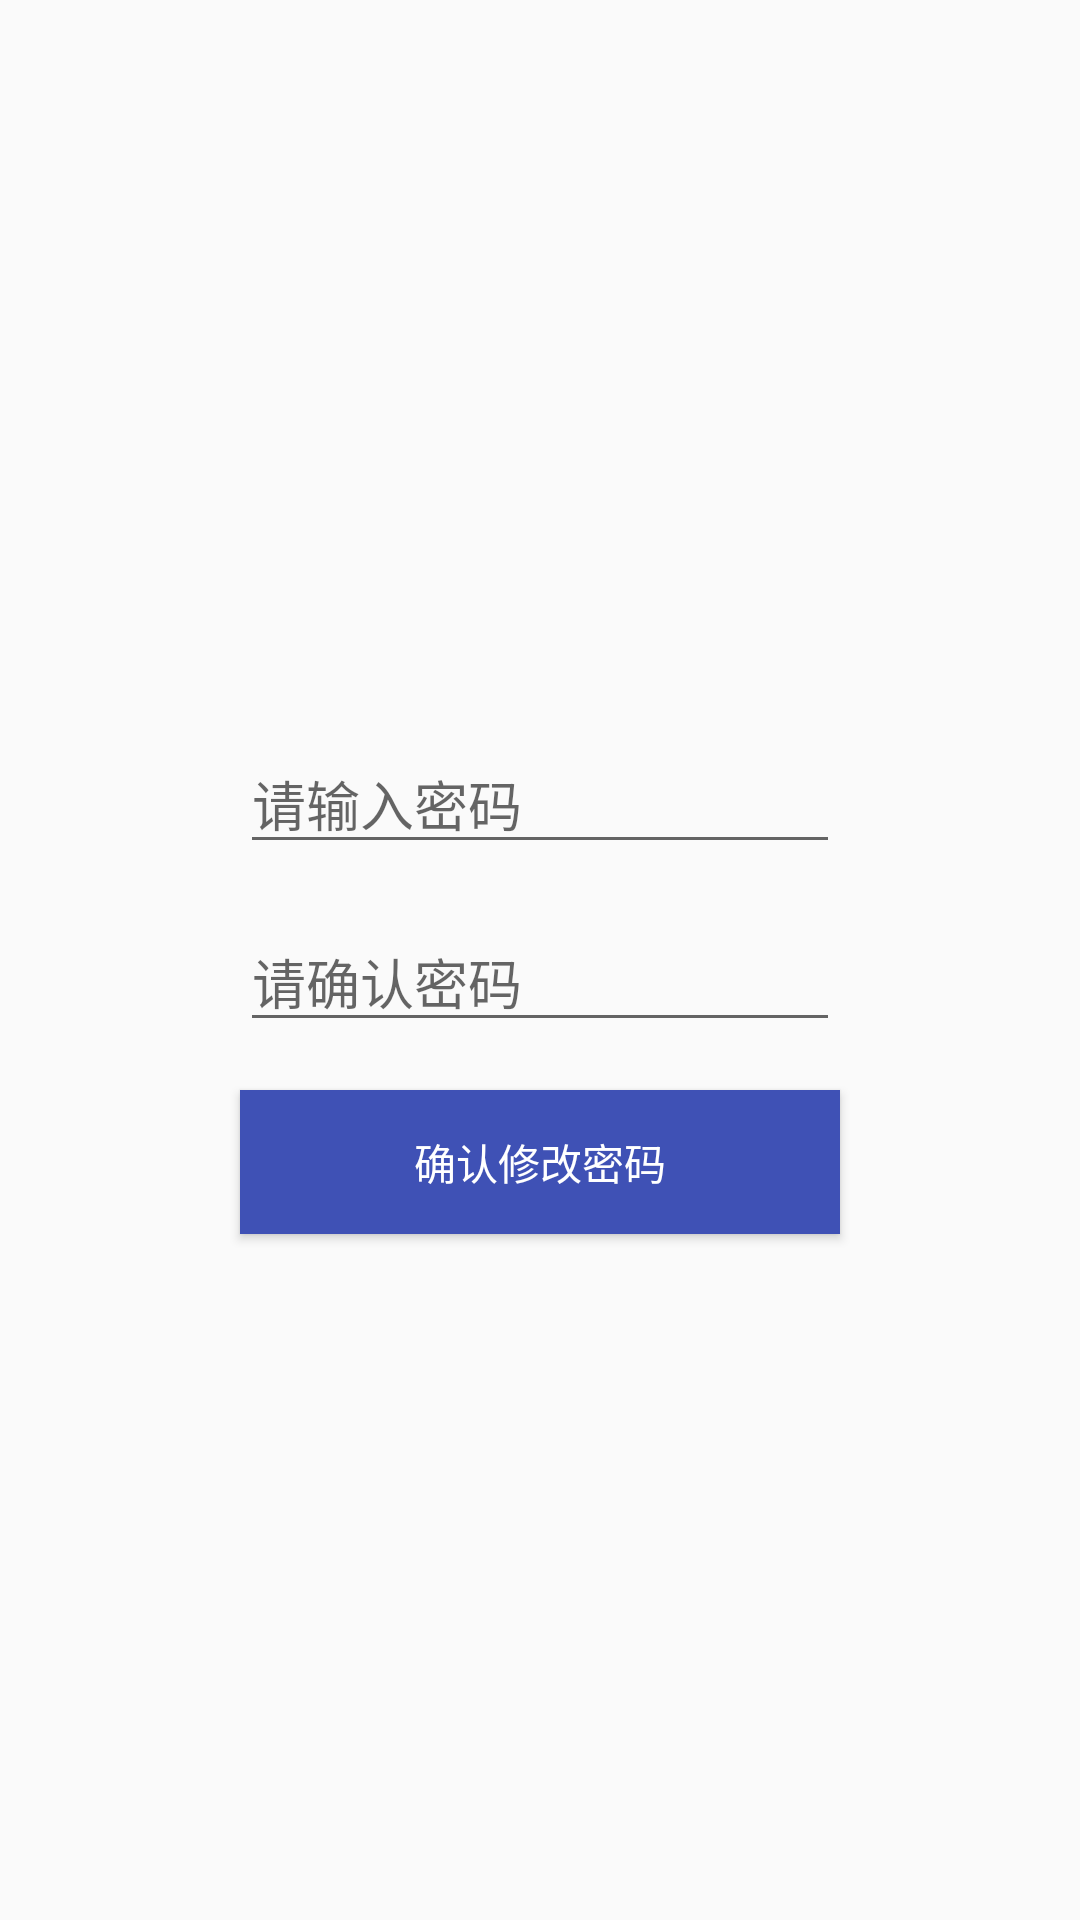

Layout XML and referenced resources for this Android screen:
<!-- AndroidManifest.xml: application theme AppTheme -->
<!-- res/layout/dialog_change_pwd.xml -->
<?xml version="1.0" encoding="utf-8"?>
<LinearLayout
    xmlns:android="http://schemas.android.com/apk/res/android"
    android:orientation="vertical"
    android:layout_width="500dp"
    android:layout_height="300dp"
    android:layout_margin="36dp"
    android:gravity="center">

    <EditText
        android:id="@+id/et_pwd"
        android:layout_width="200dp"
        android:layout_height="wrap_content"
        android:layout_marginTop="16dp"
        android:hint="请输入密码"
        android:inputType="textPassword"/>

    <EditText
        android:id="@+id/et_confire_pwd"
        android:layout_width="200dp"
        android:layout_height="wrap_content"
        android:layout_marginTop="16dp"
        android:hint="请确认密码"
        android:inputType="textPassword"/>

    <Button
        android:id="@+id/bt_change"
        android:layout_width="200dp"
        android:layout_height="wrap_content"
        android:layout_marginTop="16dp"
        android:text="确认修改密码"
        android:textColor="@color/colorWhite"
        android:background="@color/colorPrimary"/>

</LinearLayout>
<!-- resources referenced by this layout -->
<resources>
  <color name="colorPrimary">#3F51B5</color>
  <color name="colorWhite">#fff</color>
  <style name="AppTheme" parent="Theme.AppCompat.Light.NoActionBar">
          
          <item name="colorPrimary">@color/colorPrimary</item>
          <item name="colorPrimaryDark">@color/colorPrimaryDark</item>
          <item name="colorAccent">@color/colorAccent</item>
      </style>
  <color name="colorPrimaryDark">#303F9F</color>
  <color name="colorAccent">#3F51B5</color>
</resources>
